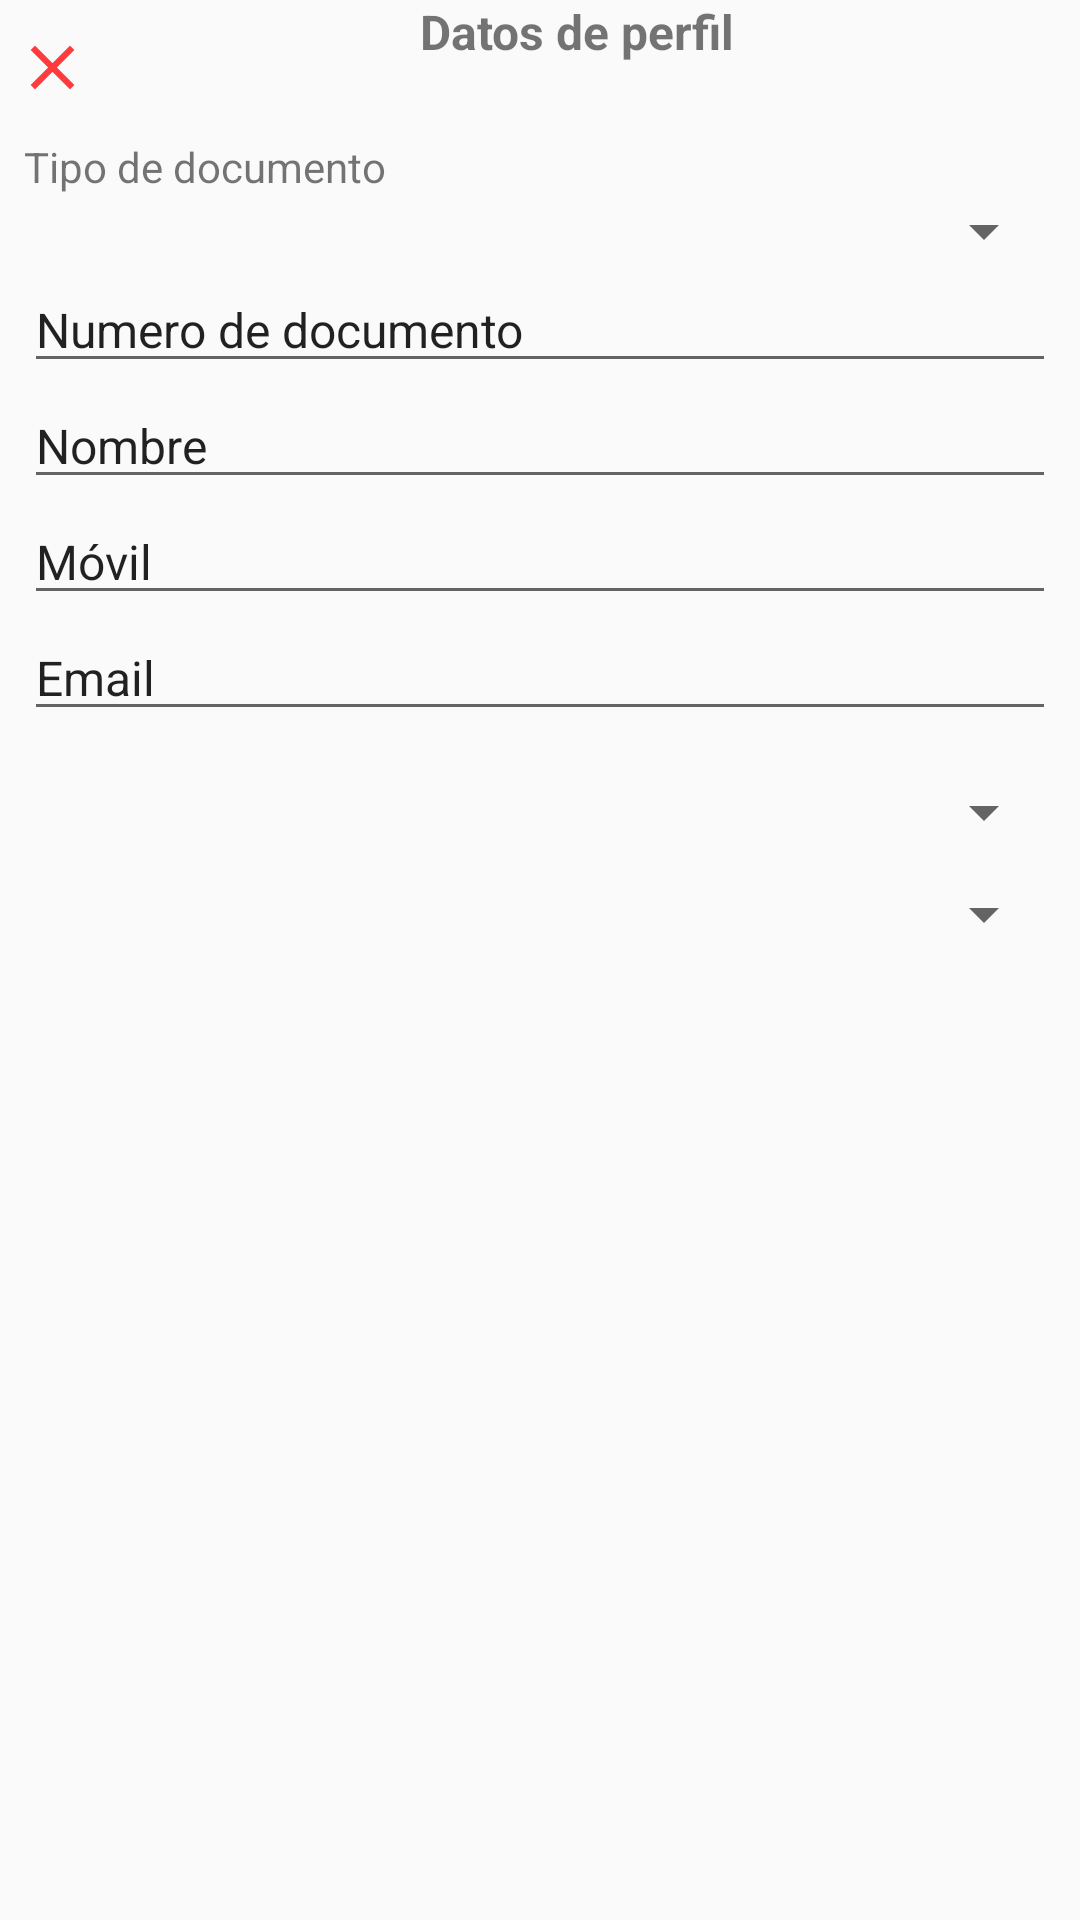

Produce the Android XML layout that renders to this screen, including the resource entries it uses.
<!-- AndroidManifest.xml: application theme AppTheme -->
<!-- res/layout/activity_editar_perfil.xml -->
<?xml version="1.0" encoding="utf-8"?>
<android.support.constraint.ConstraintLayout xmlns:android="http://schemas.android.com/apk/res/android"
    xmlns:app="http://schemas.android.com/apk/res-auto"
    xmlns:tools="http://schemas.android.com/tools"
    android:layout_width="match_parent"
    android:layout_height="match_parent"
    tools:context=".Persona.EditarPerfil">

    <TextView
        android:id="@+id/textView24"
        android:layout_width="wrap_content"
        android:layout_height="wrap_content"
        android:text="Datos de perfil"
        android:textSize="16sp"
        android:textStyle="bold"
        app:layout_constraintBottom_toBottomOf="@+id/btnAplicar"
        app:layout_constraintEnd_toStartOf="@+id/btnAplicar"
        app:layout_constraintStart_toEndOf="@+id/btnCancelar"
        app:layout_constraintTop_toTopOf="@+id/btnCancelar" />

    <ImageButton
        android:id="@+id/btnCancelar"
        android:layout_width="wrap_content"
        android:layout_height="wrap_content"
        android:layout_marginLeft="5dp"
        android:layout_marginStart="5dp"
        android:layout_marginTop="10dp"
        android:background="#00ffffff"
        app:srcCompat="@drawable/ic_close"
        app:layout_constraintStart_toStartOf="parent"
        app:layout_constraintTop_toTopOf="parent" />

    <ImageButton
        android:id="@+id/btnAplicar"
        android:layout_width="wrap_content"
        android:layout_height="wrap_content"
        android:layout_marginEnd="5dp"
        android:layout_marginRight="5dp"
        android:layout_marginTop="10dp"
        android:background="#00ffffff"
        app:srcCompat="@drawable/ic_done"
        app:layout_constraintEnd_toEndOf="parent"
        app:layout_constraintTop_toTopOf="parent" />

    <LinearLayout
        android:id="@+id/layout_campos"
        android:layout_width="0dp"
        android:layout_height="wrap_content"
        android:layout_marginEnd="8dp"
        android:layout_marginLeft="8dp"
        android:layout_marginRight="8dp"
        android:layout_marginStart="8dp"
        android:layout_marginTop="25dp"
        android:orientation="vertical"
        app:layout_constraintEnd_toEndOf="parent"
        app:layout_constraintHorizontal_bias="0.0"
        app:layout_constraintStart_toStartOf="parent"
        app:layout_constraintTop_toBottomOf="@+id/textView24">

        <TextView
            android:id="@+id/textView30"
            android:layout_width="match_parent"
            android:layout_height="wrap_content"
            android:text="Tipo de documento" />

        <Spinner
            android:id="@+id/spDocumentos"
            android:layout_width="match_parent"
            android:layout_height="wrap_content" />

        <EditText
            android:id="@+id/etNumero"
            android:layout_width="match_parent"
            android:layout_height="wrap_content"
            android:ems="10"
            android:inputType="textPersonName"
            android:text="Numero de documento"
            android:textSize="16sp" />

        <EditText
            android:id="@+id/etNombre"
            android:layout_width="match_parent"
            android:layout_height="wrap_content"
            android:ems="10"
            android:inputType="textPersonName"
            android:text="Nombre"
            android:textSize="16sp" />

        <EditText
            android:id="@+id/etMovil"
            android:layout_width="match_parent"
            android:layout_height="wrap_content"
            android:ems="10"
            android:inputType="number"
            android:text="Móvil"
            android:textSize="16sp" />

        <EditText
            android:id="@+id/etEmail"
            android:layout_width="match_parent"
            android:layout_height="wrap_content"
            android:ems="10"
            android:inputType="textEmailAddress"
            android:text="Email"
            android:textSize="16sp" />

        <Spinner
            android:id="@+id/spDepartamento"
            android:layout_width="match_parent"
            android:layout_height="wrap_content"
            android:layout_marginTop="15dp" />

        <Spinner
            android:id="@+id/spCiudad"
            android:layout_width="match_parent"
            android:layout_height="wrap_content"
            android:layout_marginTop="10dp" />

    </LinearLayout>

</android.support.constraint.ConstraintLayout>
<!-- resources referenced by this layout -->
<resources>
  <!-- drawable ic_close (drawable) -->
  <vector xmlns:android="http://schemas.android.com/apk/res/android"
          android:width="25dp"
          android:height="25dp"
          android:viewportWidth="24.0"
          android:viewportHeight="24.0">
      <path
          android:fillColor="@color/colorPrimary"
          android:pathData="M19,6.41L17.59,5 12,10.59 6.41,5 5,6.41 10.59,12 5,17.59 6.41,19 12,13.41 17.59,19 19,17.59 13.41,12z"/>
  </vector>
  <style name="AppTheme" parent="Theme.AppCompat.Light.DarkActionBar">
          
  
          <item name="windowActionBar">false</item>
          <item name="windowNoTitle">true</item>
          <item name="colorPrimary">@color/colorPrimary</item>
          <item name="colorPrimaryDark">@color/colorPrimaryDark</item>
          <item name="colorAccent">@color/colorAccent</item>
      </style>
  <color name="colorPrimary">#ff3b3e</color>
  <color name="colorPrimaryDark">#9f1213</color>
  <color name="colorAccent">#f45859</color>
</resources>
